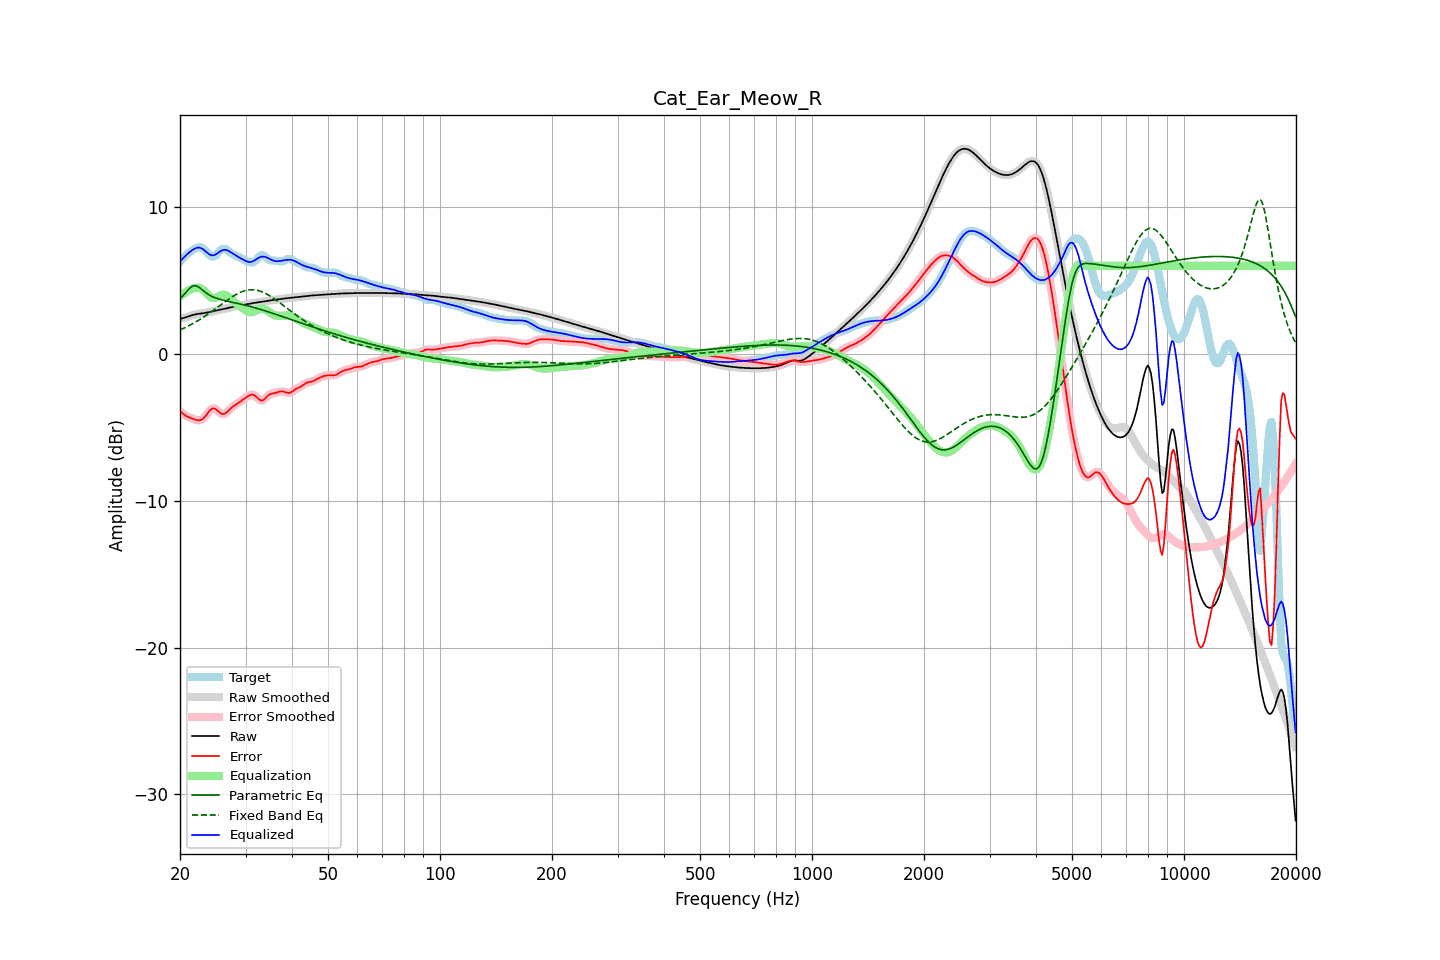

Data behind this chart, as committed beside it:
frequency, raw, error, smoothed, error_smoothed, equalization, parametric_eq, fixed_band_eq, equalized_raw, equalized_smoothed, target
20.00, 2.38, -3.90, 2.38, -3.90, 3.90, 3.75, 1.63, 6.28, 6.28, 6.28
20.20, 2.41, -4.00, 2.41, -4.00, 4.00, 3.86, 1.68, 6.40, 6.40, 6.41
20.40, 2.44, -4.09, 2.44, -4.09, 4.09, 3.98, 1.73, 6.52, 6.52, 6.53
20.61, 2.47, -4.18, 2.47, -4.17, 4.17, 4.10, 1.78, 6.63, 6.63, 6.64
20.81, 2.50, -4.24, 2.50, -4.24, 4.24, 4.23, 1.83, 6.74, 6.74, 6.74
21.02, 2.54, -4.29, 2.54, -4.29, 4.30, 4.35, 1.89, 6.84, 6.84, 6.83
21.23, 2.58, -4.34, 2.58, -4.34, 4.35, 4.47, 1.94, 6.93, 6.93, 6.92
21.44, 2.62, -4.38, 2.62, -4.38, 4.40, 4.55, 2.00, 7.02, 7.02, 7.00
21.66, 2.65, -4.42, 2.65, -4.42, 4.44, 4.63, 2.06, 7.09, 7.09, 7.07
21.87, 2.68, -4.46, 2.68, -4.46, 4.48, 4.64, 2.12, 7.16, 7.16, 7.14
22.09, 2.70, -4.50, 2.70, -4.50, 4.50, 4.64, 2.19, 7.21, 7.20, 7.20
22.31, 2.72, -4.52, 2.72, -4.52, 4.51, 4.58, 2.25, 7.23, 7.23, 7.24
22.54, 2.73, -4.52, 2.73, -4.52, 4.50, 4.52, 2.32, 7.23, 7.23, 7.26
22.76, 2.75, -4.50, 2.75, -4.50, 4.46, 4.43, 2.39, 7.20, 7.20, 7.25
22.99, 2.76, -4.44, 2.76, -4.44, 4.39, 4.34, 2.46, 7.15, 7.15, 7.20
23.22, 2.78, -4.35, 2.78, -4.34, 4.29, 4.25, 2.53, 7.07, 7.07, 7.12
23.45, 2.79, -4.22, 2.79, -4.22, 4.18, 4.17, 2.60, 6.98, 6.98, 7.02
23.69, 2.82, -4.07, 2.82, -4.07, 4.06, 4.09, 2.68, 6.88, 6.88, 6.89
23.92, 2.84, -3.93, 2.84, -3.93, 3.95, 4.02, 2.75, 6.80, 6.80, 6.77
24.16, 2.87, -3.80, 2.87, -3.81, 3.87, 3.96, 2.83, 6.74, 6.74, 6.67
24.40, 2.89, -3.72, 2.89, -3.73, 3.81, 3.91, 2.91, 6.71, 6.71, 6.62
24.65, 2.92, -3.71, 2.92, -3.71, 3.80, 3.86, 2.99, 6.72, 6.72, 6.63
24.89, 2.94, -3.74, 2.94, -3.75, 3.81, 3.81, 3.07, 6.76, 6.76, 6.69
25.14, 2.97, -3.83, 2.97, -3.83, 3.86, 3.78, 3.15, 6.82, 6.82, 6.80
25.39, 2.99, -3.93, 2.99, -3.93, 3.91, 3.74, 3.23, 6.90, 6.90, 6.92
25.65, 3.01, -4.03, 3.01, -4.03, 3.97, 3.71, 3.31, 6.98, 6.98, 7.03
25.91, 3.03, -4.09, 3.03, -4.08, 4.01, 3.68, 3.39, 7.04, 7.04, 7.12
26.16, 3.05, -4.10, 3.05, -4.10, 4.02, 3.66, 3.47, 7.08, 7.08, 7.15
26.43, 3.08, -4.06, 3.08, -4.06, 4.01, 3.63, 3.55, 7.09, 7.09, 7.14
26.69, 3.10, -3.99, 3.10, -3.98, 3.96, 3.60, 3.63, 7.07, 7.07, 7.09
26.96, 3.13, -3.88, 3.13, -3.88, 3.89, 3.58, 3.71, 7.02, 7.02, 7.01
27.23, 3.16, -3.77, 3.15, -3.77, 3.81, 3.55, 3.78, 6.96, 6.96, 6.92
27.50, 3.18, -3.67, 3.18, -3.67, 3.71, 3.53, 3.85, 6.89, 6.89, 6.84
27.77, 3.20, -3.58, 3.20, -3.58, 3.61, 3.51, 3.92, 6.81, 6.82, 6.78
28.05, 3.22, -3.51, 3.22, -3.51, 3.52, 3.48, 3.99, 6.74, 6.74, 6.73
28.33, 3.24, -3.44, 3.24, -3.44, 3.43, 3.46, 4.05, 6.67, 6.67, 6.68
28.62, 3.26, -3.37, 3.26, -3.37, 3.35, 3.43, 4.11, 6.61, 6.61, 6.63
28.90, 3.28, -3.29, 3.28, -3.28, 3.27, 3.41, 4.16, 6.55, 6.55, 6.57
29.19, 3.30, -3.20, 3.30, -3.20, 3.19, 3.38, 4.21, 6.49, 6.49, 6.50
29.48, 3.33, -3.11, 3.33, -3.12, 3.11, 3.36, 4.25, 6.44, 6.44, 6.44
29.78, 3.35, -3.04, 3.35, -3.04, 3.03, 3.33, 4.29, 6.38, 6.38, 6.38
30.08, 3.37, -2.96, 3.37, -2.96, 2.95, 3.30, 4.32, 6.32, 6.32, 6.34
30.38, 3.39, -2.90, 3.39, -2.90, 2.89, 3.28, 4.34, 6.28, 6.28, 6.29
30.68, 3.41, -2.84, 3.41, -2.84, 2.84, 3.25, 4.36, 6.26, 6.26, 6.25
30.99, 3.43, -2.80, 3.43, -2.79, 2.83, 3.22, 4.37, 6.26, 6.26, 6.23
31.30, 3.45, -2.77, 3.45, -2.78, 2.84, 3.19, 4.37, 6.29, 6.29, 6.22
31.61, 3.46, -2.80, 3.46, -2.81, 2.88, 3.16, 4.36, 6.34, 6.34, 6.26
31.93, 3.48, -2.87, 3.48, -2.88, 2.93, 3.13, 4.35, 6.41, 6.41, 6.35
32.24, 3.50, -2.97, 3.50, -2.98, 2.99, 3.09, 4.33, 6.48, 6.48, 6.47
32.57, 3.51, -3.08, 3.51, -3.08, 3.03, 3.06, 4.30, 6.55, 6.55, 6.60
32.89, 3.53, -3.16, 3.53, -3.15, 3.07, 3.03, 4.27, 6.60, 6.60, 6.69
33.22, 3.55, -3.18, 3.55, -3.17, 3.07, 3.00, 4.23, 6.62, 6.62, 6.73
33.55, 3.57, -3.14, 3.57, -3.13, 3.06, 2.96, 4.18, 6.63, 6.63, 6.70
33.89, 3.59, -3.04, 3.59, -3.04, 3.02, 2.93, 4.13, 6.60, 6.60, 6.62
34.23, 3.60, -2.92, 3.60, -2.92, 2.96, 2.89, 4.07, 6.56, 6.56, 6.52
34.57, 3.62, -2.81, 3.62, -2.82, 2.89, 2.86, 4.01, 6.51, 6.51, 6.43
34.92, 3.64, -2.75, 3.64, -2.75, 2.81, 2.82, 3.94, 6.45, 6.45, 6.39
35.27, 3.65, -2.71, 3.65, -2.71, 2.74, 2.79, 3.87, 6.39, 6.39, 6.36
35.62, 3.67, -2.69, 3.67, -2.69, 2.68, 2.75, 3.80, 6.35, 6.35, 6.36
35.97, 3.68, -2.67, 3.68, -2.66, 2.64, 2.72, 3.72, 6.32, 6.32, 6.35
... 635 more rows
